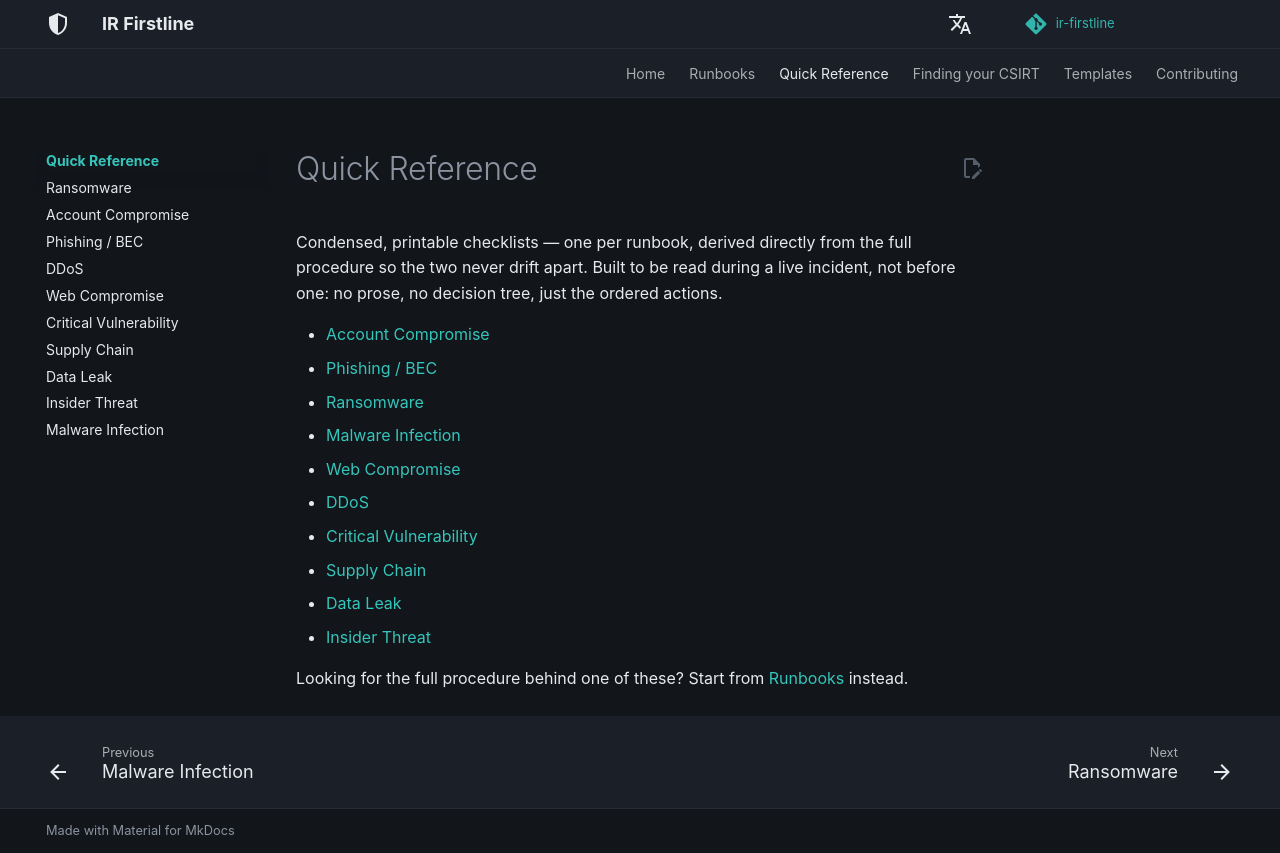

repository: MiracleDvm/ir-firstline · page: quick-reference/index.html · generator: mkdocs

# Quick Reference

Condensed, printable checklists — one per runbook, derived directly from
the full procedure so the two never drift apart. Built to be read during
a live incident, not before one: no prose, no decision tree, just the
ordered actions.

- [Account Compromise](account-compromise/)
- [Phishing / BEC](phishing-bec/)
- [Ransomware](ransomware/)
- [Malware Infection](malware-infection/)
- [Web Compromise](web-compromise/)
- [DDoS](ddos/)
- [Critical Vulnerability](critical-vulnerability/)
- [Supply Chain](supply-chain-compromise/)
- [Data Leak](data-leak/)
- [Insider Threat](insider-threat/)

Looking for the full procedure behind one of these? Start from
[Runbooks](../runbooks/) instead.
